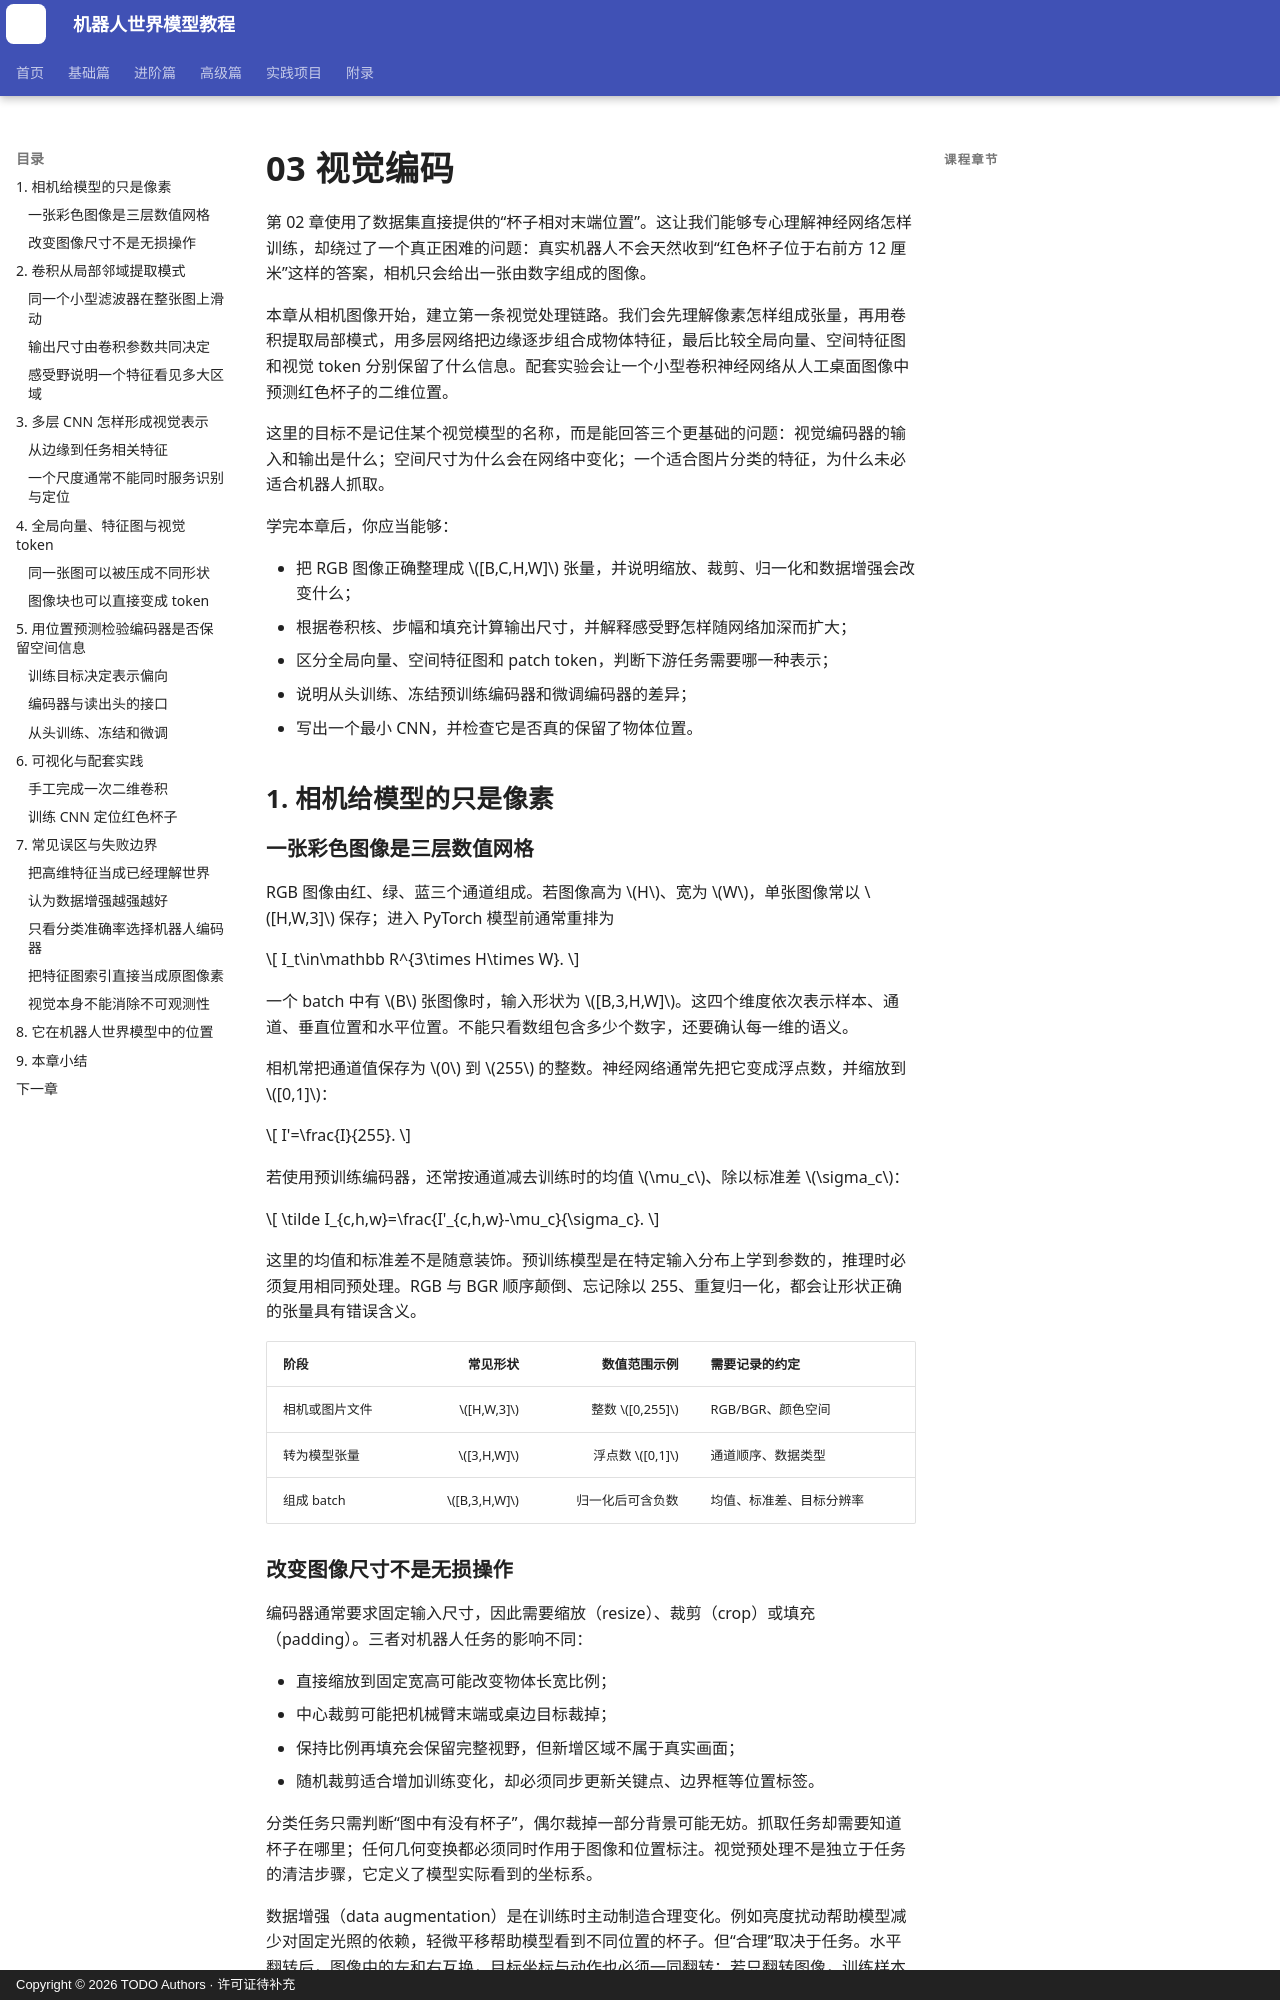

repository: qi-robotics/robot-world-model-tutorial · page: basics/vision-encoding/index.html · generator: mkdocs · copyright: Copyright © 2026 TODO Authors · 许可证待补充

# 03 视觉编码

第 02 章使用了数据集直接提供的“杯子相对末端位置”。这让我们能够专心理解神经网络怎样训练，却绕过了一个真正困难的问题：真实机器人不会天然收到“红色杯子位于右前方 12 厘米”这样的答案，相机只会给出一张由数字组成的图像。

本章从相机图像开始，建立第一条视觉处理链路。我们会先理解像素怎样组成张量，再用卷积提取局部模式，用多层网络把边缘逐步组合成物体特征，最后比较全局向量、空间特征图和视觉 token 分别保留了什么信息。配套实验会让一个小型卷积神经网络从人工桌面图像中预测红色杯子的二维位置。

这里的目标不是记住某个视觉模型的名称，而是能回答三个更基础的问题：视觉编码器的输入和输出是什么；空间尺寸为什么会在网络中变化；一个适合图片分类的特征，为什么未必适合机器人抓取。

学完本章后，你应当能够：

- 把 RGB 图像正确整理成 $[B,C,H,W]$ 张量，并说明缩放、裁剪、归一化和数据增强会改变什么；
- 根据卷积核、步幅和填充计算输出尺寸，并解释感受野怎样随网络加深而扩大；
- 区分全局向量、空间特征图和 patch token，判断下游任务需要哪一种表示；
- 说明从头训练、冻结预训练编码器和微调编码器的差异；
- 写出一个最小 CNN，并检查它是否真的保留了物体位置。

## 1. 相机给模型的只是像素

### 一张彩色图像是三层数值网格

RGB 图像由红、绿、蓝三个通道组成。若图像高为 $H$、宽为 $W$，单张图像常以 $[H,W,3]$ 保存；进入 PyTorch 模型前通常重排为

$$
I_t\in\mathbb R^{3\times H\times W}.
$$

一个 batch 中有 $B$ 张图像时，输入形状为 $[B,3,H,W]$。这四个维度依次表示样本、通道、垂直位置和水平位置。不能只看数组包含多少个数字，还要确认每一维的语义。

相机常把通道值保存为 $0$ 到 $255$ 的整数。神经网络通常先把它变成浮点数，并缩放到 $[0,1]$：

$$
I'=\frac{I}{255}.
$$

若使用预训练编码器，还常按通道减去训练时的均值 $\mu_c$、除以标准差 $\sigma_c$：

$$
\tilde I_{c,h,w}=\frac{I'_{c,h,w}-\mu_c}{\sigma_c}.
$$

这里的均值和标准差不是随意装饰。预训练模型是在特定输入分布上学到参数的，推理时必须复用相同预处理。RGB 与 BGR 顺序颠倒、忘记除以 255、重复归一化，都会让形状正确的张量具有错误含义。

| 阶段 | 常见形状 | 数值范围示例 | 需要记录的约定 |
|---|---:|---:|---|
| 相机或图片文件 | $[H,W,3]$ | 整数 $[0,255]$ | RGB/BGR、颜色空间 |
| 转为模型张量 | $[3,H,W]$ | 浮点数 $[0,1]$ | 通道顺序、数据类型 |
| 组成 batch | $[B,3,H,W]$ | 归一化后可含负数 | 均值、标准差、目标分辨率 |

### 改变图像尺寸不是无损操作

编码器通常要求固定输入尺寸，因此需要缩放（resize）、裁剪（crop）或填充（padding）。三者对机器人任务的影响不同：

- 直接缩放到固定宽高可能改变物体长宽比例；
- 中心裁剪可能把机械臂末端或桌边目标裁掉；
- 保持比例再填充会保留完整视野，但新增区域不属于真实画面；
- 随机裁剪适合增加训练变化，却必须同步更新关键点、边界框等位置标签。

分类任务只需判断“图中有没有杯子”，偶尔裁掉一部分背景可能无妨。抓取任务却需要知道杯子在哪里；任何几何变换都必须同时作用于图像和位置标注。视觉预处理不是独立于任务的清洁步骤，它定义了模型实际看到的坐标系。

数据增强（data augmentation）是在训练时主动制造合理变化。例如亮度扰动帮助模型减少对固定光照的依赖，轻微平移帮助模型看到不同位置的杯子。但“合理”取决于任务。水平翻转后，图像中的左和右互换，目标坐标与动作也必须一同翻转；若只翻转图像，训练样本就自相矛盾。

## 2. 卷积从局部邻域提取模式
